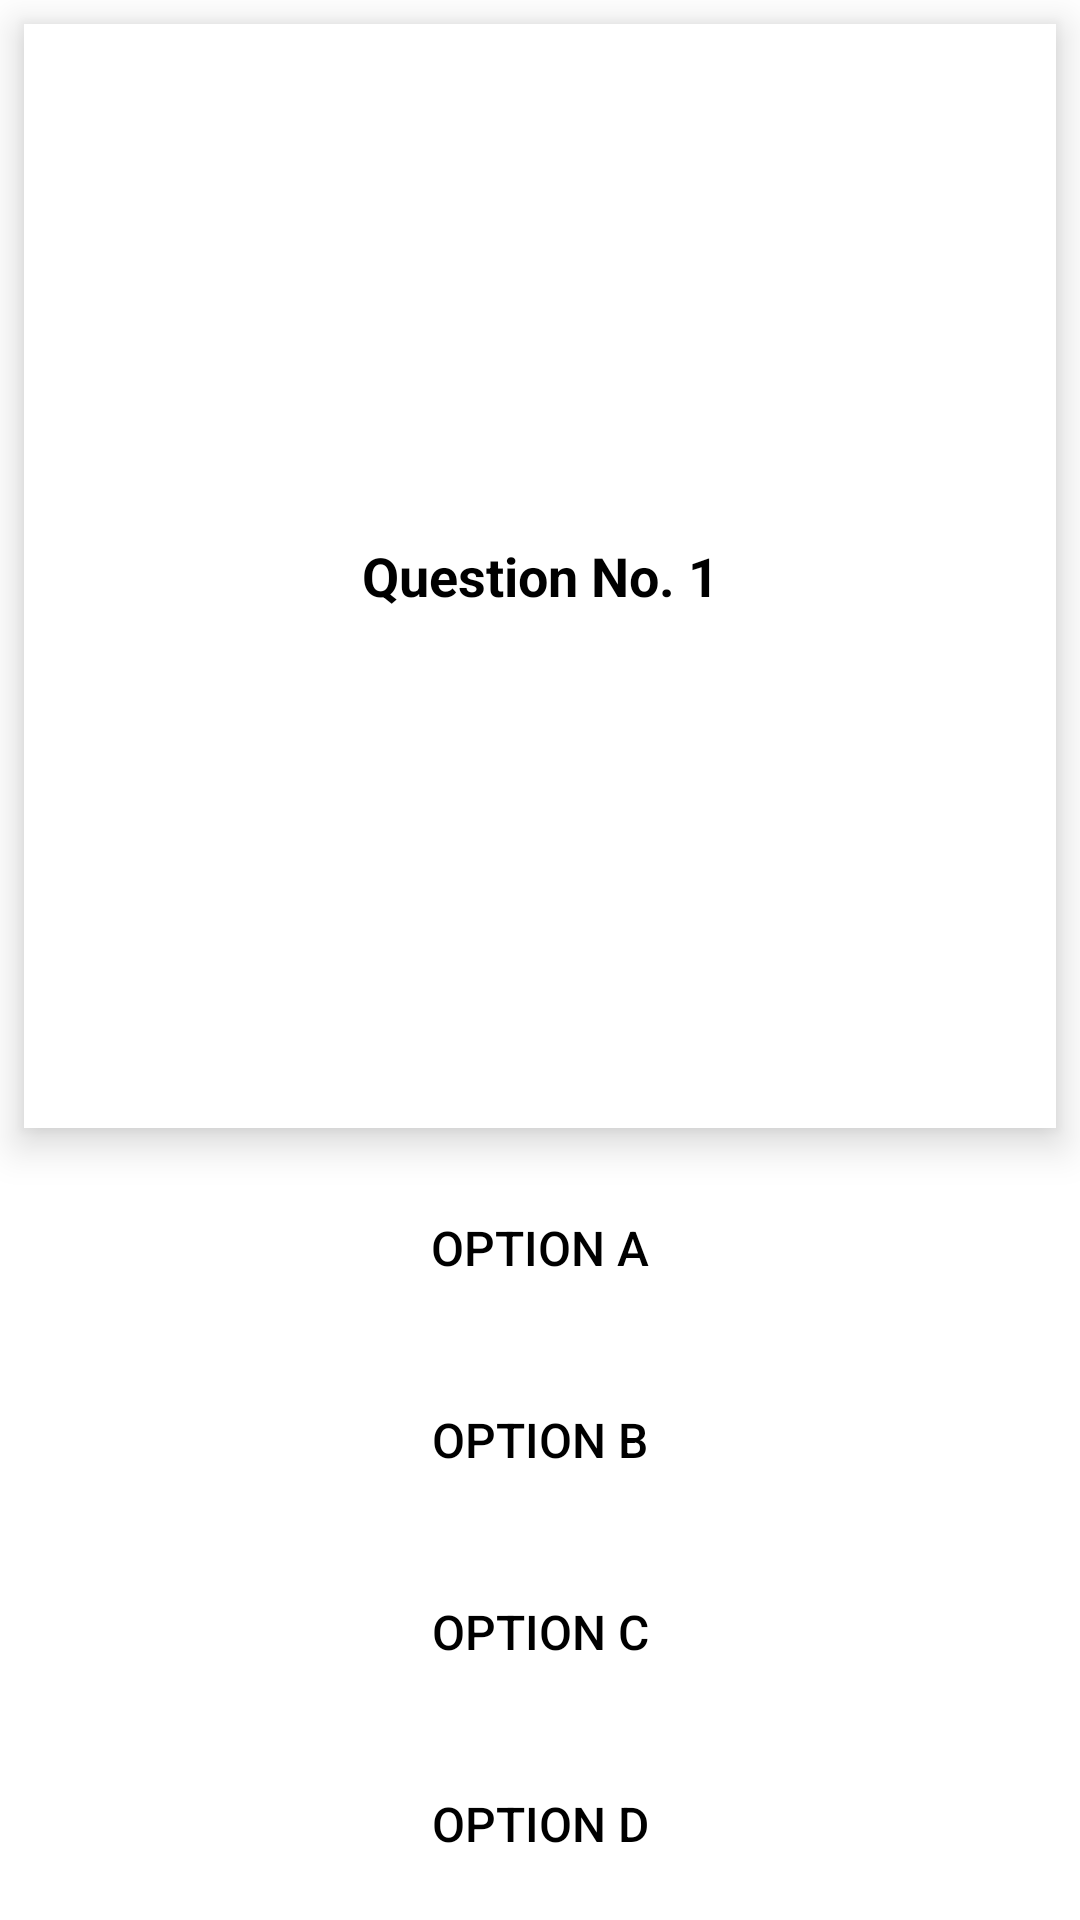

Write the Android layout XML for this screen, with the resource values it uses.
<!-- AndroidManifest.xml: application theme Theme.DivinePolytechnicCollege -->
<!-- res/layout/question_item_layout.xml -->
<?xml version="1.0" encoding="utf-8"?>
<LinearLayout xmlns:android="http://schemas.android.com/apk/res/android"
    android:layout_width="match_parent"
    android:layout_height="match_parent"
    android:orientation="vertical">

    <TextView
        android:id="@+id/tv_question"
        android:layout_width="match_parent"
        android:layout_height="wrap_content"
        android:layout_margin="8dp"
        android:gravity="center"
        android:layout_weight="1"
        android:textColor="@color/black"
        android:text="Question No. 1"
        android:textSize="18sp"
        android:textStyle="bold"
        android:scrollbars="vertical"
        android:background="@color/white"
        android:elevation="5dp"
        android:translationZ="3dp"
        />

    <android.widget.Button
        android:id="@+id/optionA"
        android:layout_width="match_parent"
        android:layout_height="wrap_content"
        android:layout_margin="8dp"
        android:textColor="@android:color/black"
        android:text="Option A"
        android:textSize="16sp"
        android:background="@drawable/unselected_btn"
        android:elevation="3dp"
        android:translationZ="3dp"
        android:stateListAnimator="@null"
        />

    <android.widget.Button
        android:id="@+id/optionB"
        android:layout_width="match_parent"
        android:layout_height="wrap_content"
        android:layout_margin="8dp"
        android:textColor="@android:color/black"
        android:text="Option B"
        android:textSize="16sp"
        android:background="@drawable/unselected_btn"
        android:elevation="3dp"
        android:translationZ="3dp"
        android:stateListAnimator="@null"
        />

    <android.widget.Button
        android:id="@+id/optionC"
        android:layout_width="match_parent"
        android:layout_height="wrap_content"
        android:layout_margin="8dp"
        android:textColor="@android:color/black"
        android:text="Option C"
        android:textSize="16sp"
        android:background="@drawable/unselected_btn"
        android:elevation="3dp"
        android:translationZ="3dp"
        android:stateListAnimator="@null"
        />

    <android.widget.Button
        android:id="@+id/optionD"
        android:layout_width="match_parent"
        android:layout_height="wrap_content"
        android:layout_margin="8dp"
        android:textColor="@android:color/black"
        android:text="Option D"
        android:textSize="16sp"
        android:background="@drawable/unselected_btn"
        android:elevation="3dp"
        android:translationZ="3dp"
        android:stateListAnimator="@null"
        />




</LinearLayout>
<!-- resources referenced by this layout -->
<resources>
  <color name="black">#FF000000</color>
  <color name="white">#FFFFFFFF</color>
  <!-- drawable unselected_btn (drawable) -->
  <?xml version="1.0" encoding="utf-8"?>
  <shape xmlns:android="http://schemas.android.com/apk/res/android">
  
      <corners android:radius="300dp"/>
      <solid android:color="@color/browser_actions_bg_grey"/>
  
  </shape>
  <style name="Theme.DivinePolytechnicCollege" parent="Theme.MaterialComponents.DayNight.DarkActionBar">
          
          <item name="colorPrimary">#61A851</item>
          <item name="colorPrimaryVariant">#F8AD5D</item>
          <item name="colorOnPrimary">@color/white</item>
          
          <item name="colorSecondary">@color/teal_200</item>
          <item name="colorSecondaryVariant">@color/teal_700</item>
          <item name="colorOnSecondary">@color/white</item>
          
          <item name="android:statusBarColor" tools:targetApi="l">?attr/colorPrimaryVariant</item>
          
      </style>
  <color name="teal_200">#FF03DAC5</color>
  <color name="teal_700">#FF018786</color>
</resources>
